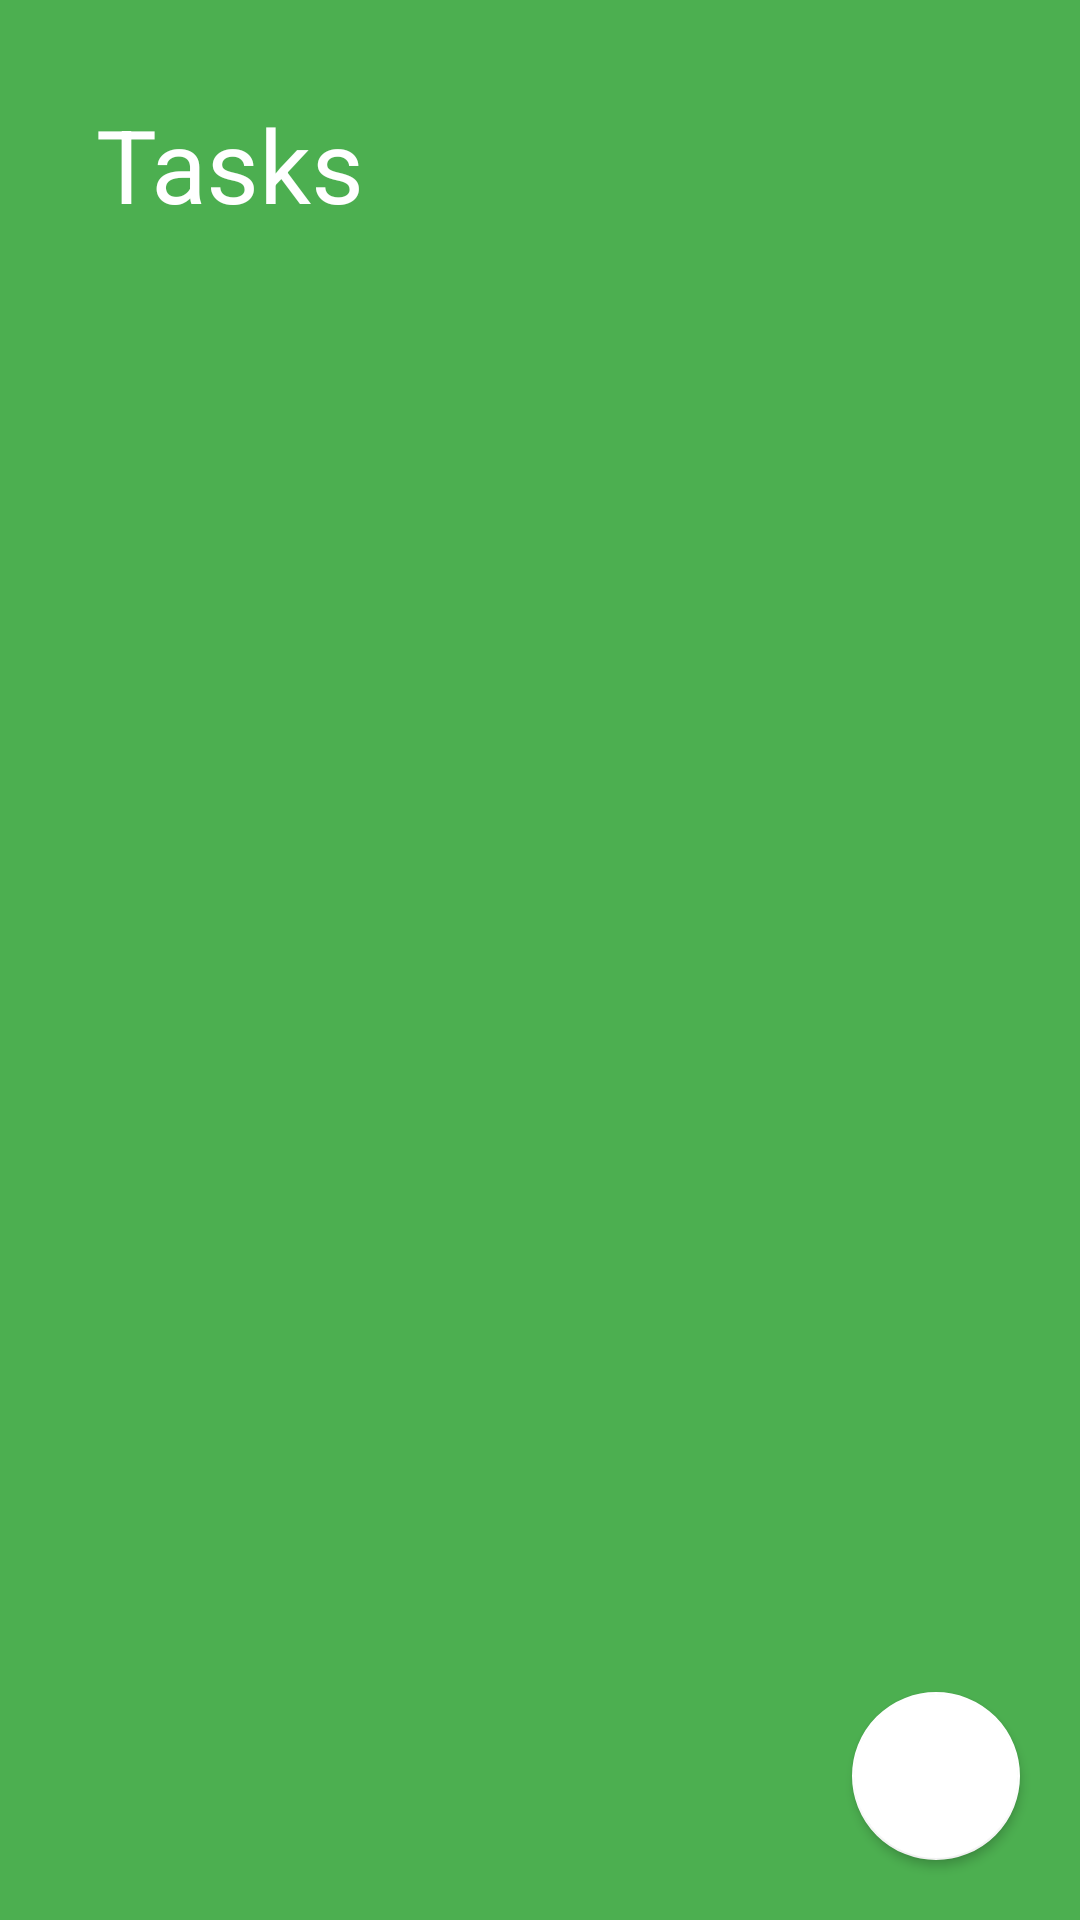

Android layout source for this screen:
<!-- AndroidManifest.xml: application theme AppTheme -->
<!-- res/layout/activity_main.xml -->
<?xml version="1.0" encoding="utf-8"?>
<RelativeLayout xmlns:android="http://schemas.android.com/apk/res/android"
    xmlns:app="http://schemas.android.com/apk/res-auto"
    xmlns:tools="http://schemas.android.com/tools"
    android:layout_width="match_parent"
    android:layout_height="match_parent"
    android:background="?attr/colorPrimary"
    tools:context=".tasks.TasksActivity">

    <androidx.coordinatorlayout.widget.CoordinatorLayout
        android:id="@+id/coordinator_layout"
        android:layout_width="match_parent"
        android:layout_height="match_parent">

        <com.google.android.material.appbar.AppBarLayout
            android:id="@+id/app_bar"
            android:layout_width="match_parent"
            android:layout_height="wrap_content"
            android:theme="@style/ThemeOverlay.AppCompat.Dark.ActionBar">

            <com.google.android.material.appbar.CollapsingToolbarLayout
                android:id="@+id/collapsing_toolbar_layout"
                android:layout_width="match_parent"
                android:layout_height="100dp"
                app:contentScrim="@color/colorPrimary"
                app:layout_scrollFlags="scroll|snap|exitUntilCollapsed"
                app:title="@string/tasks">

                <androidx.appcompat.widget.Toolbar
                    android:id="@+id/toolbar"
                    android:layout_width="match_parent"
                    android:layout_height="?attr/actionBarSize"
                    android:background="?attr/colorPrimary"
                    android:theme="@style/ThemeOverlay.AppCompat.Dark.ActionBar"
                    app:layout_scrollFlags="snap" />

            </com.google.android.material.appbar.CollapsingToolbarLayout>

        </com.google.android.material.appbar.AppBarLayout>

        <com.google.android.material.floatingactionbutton.FloatingActionButton
            android:id="@+id/add_fab"
            android:layout_width="wrap_content"
            android:layout_height="wrap_content"
            android:layout_gravity="bottom|end"
            android:layout_marginEnd="20dp"
            android:layout_marginBottom="20dp"
            android:src="@drawable/ic_add_black_24dp"
            app:backgroundTint="@color/white"
            app:elevation="2dp"
            app:layout_behavior="com.google.android.material.floatingactionbutton.FloatingActionButton$Behavior"
            app:maxImageSize="35dp"
            app:tint="@color/colorPrimary" />

        <androidx.core.widget.NestedScrollView
            android:layout_width="match_parent"
            android:layout_height="match_parent"
            app:layout_behavior="com.google.android.material.appbar.AppBarLayout$ScrollingViewBehavior">

            <FrameLayout
                android:id="@+id/fragment_container"
                android:layout_width="match_parent"
                android:layout_height="match_parent" />

        </androidx.core.widget.NestedScrollView>


    </androidx.coordinatorlayout.widget.CoordinatorLayout>

</RelativeLayout>
<!-- resources referenced by this layout -->
<resources>
  <color name="colorPrimary">#4CAF50</color>
  <color name="white">#FFF</color>
  <string name="tasks">Tasks</string>
  <style name="AppTheme" parent="Theme.MaterialComponents.Light.NoActionBar">
          
          <item name="colorPrimary">@color/colorPrimary</item>
          <item name="colorPrimaryDark">@color/colorPrimaryDark</item>
          <item name="colorAccent">@color/colorAccent</item>
      </style>
  <color name="colorPrimaryDark">#4CAF50</color>
  <color name="colorAccent">#8BC34A</color>
</resources>
